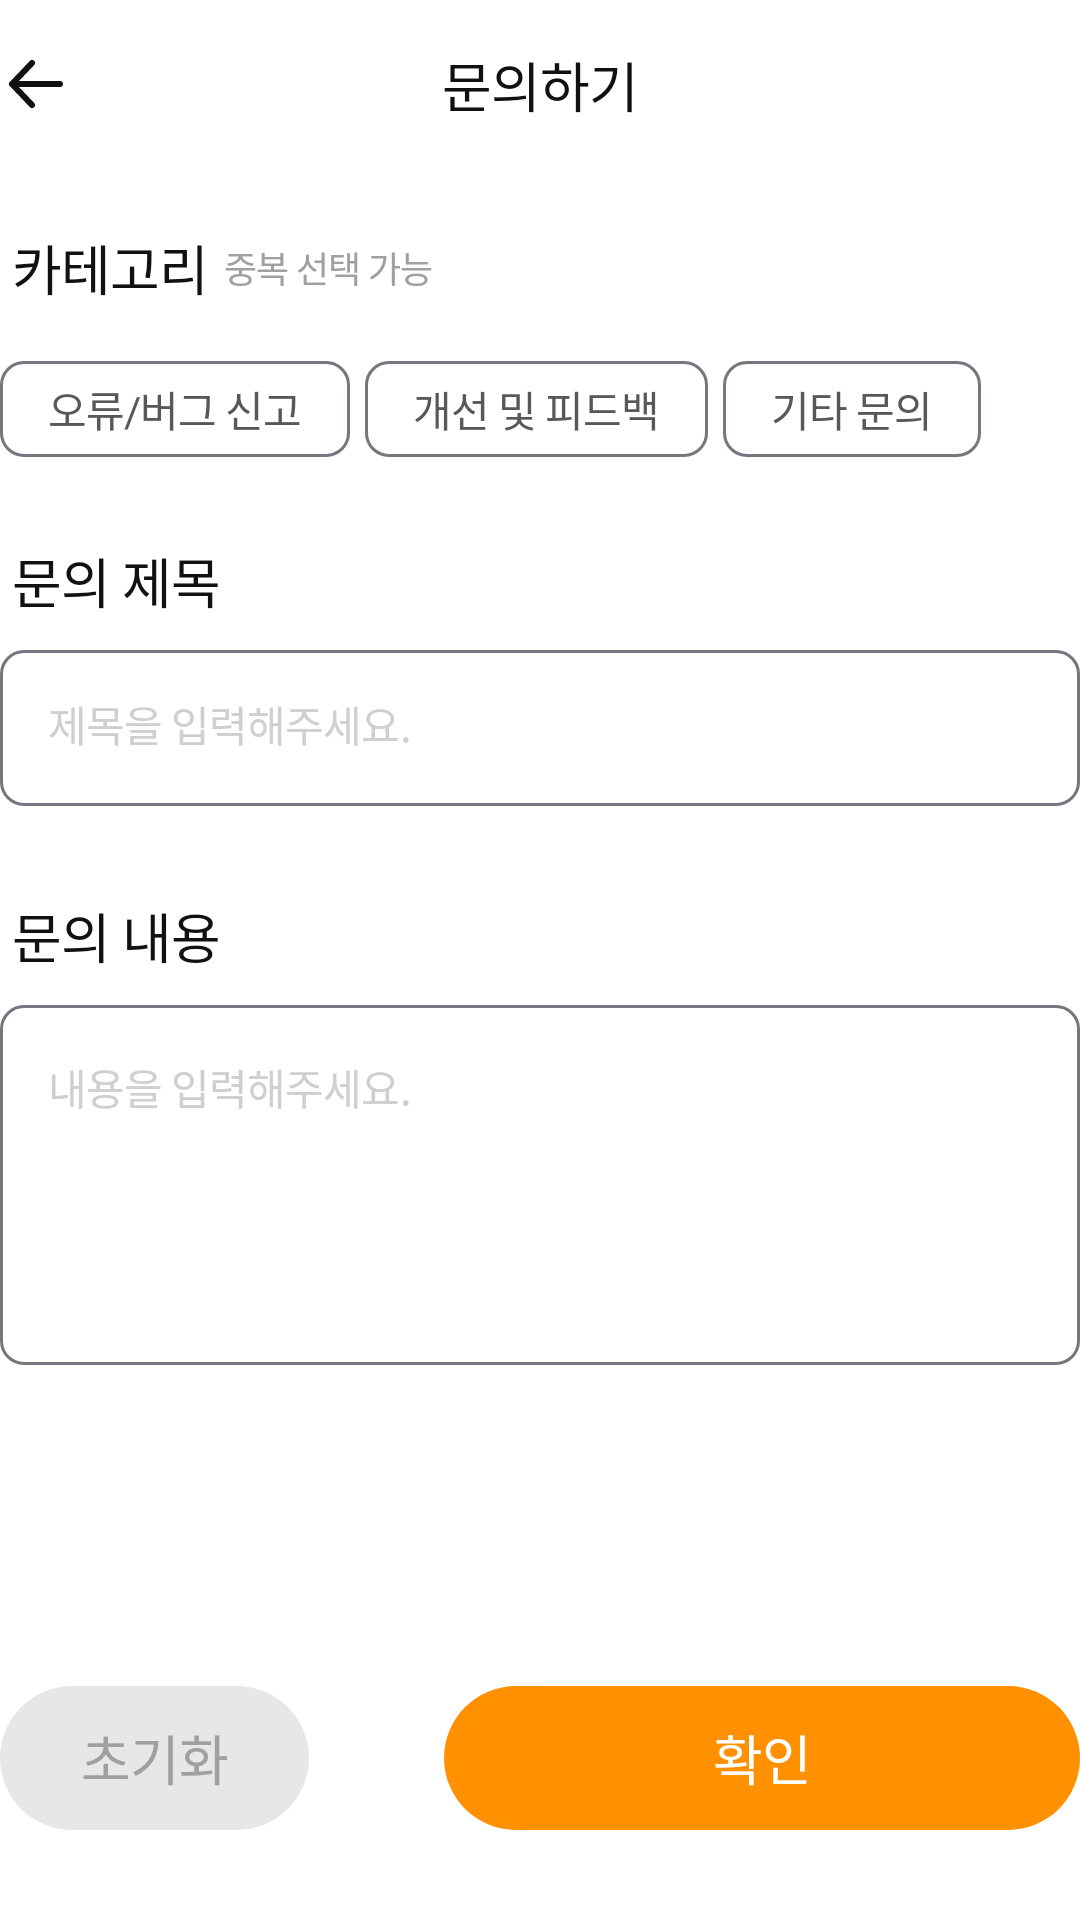

Here is an Android app screen rendered from its layout file. Give the layout XML and the strings, colors and styles it references.
<!-- AndroidManifest.xml: application theme Theme.FindU -->
<!-- res/layout/fragment_my_inquire.xml -->
<?xml version="1.0" encoding="utf-8"?>
<androidx.constraintlayout.widget.ConstraintLayout xmlns:android="http://schemas.android.com/apk/res/android"
    xmlns:app="http://schemas.android.com/apk/res-auto"
    android:id="@+id/fragment_my_inquire"
    android:layout_width="match_parent"
    android:layout_height="match_parent"
    android:layout_marginHorizontal="20dp">

    <androidx.constraintlayout.widget.ConstraintLayout
        android:id="@+id/cl_my_inquire_title"
        android:layout_width="match_parent"
        android:layout_height="56dp"
        app:layout_constraintStart_toStartOf="parent"
        app:layout_constraintTop_toTopOf="parent">

        <ImageView
            android:id="@+id/iv_my_inquire_back"
            android:layout_width="wrap_content"
            android:layout_height="wrap_content"
            android:src="@drawable/ic_arrow_back_24"
            app:layout_constraintBottom_toBottomOf="parent"
            app:layout_constraintStart_toStartOf="parent"
            app:layout_constraintTop_toTopOf="parent" />

        <TextView
            android:layout_width="wrap_content"
            android:layout_height="wrap_content"
            android:text="문의하기"
            android:textAppearance="@style/TextAppearance.FindU.Head3_SB_18"
            app:layout_constraintBottom_toBottomOf="parent"
            app:layout_constraintEnd_toEndOf="parent"
            app:layout_constraintStart_toStartOf="parent"
            app:layout_constraintTop_toTopOf="parent" />


    </androidx.constraintlayout.widget.ConstraintLayout>

    <TextView
        android:id="@+id/tv_inquire_category_label"
        android:layout_width="wrap_content"
        android:layout_height="wrap_content"
        android:layout_marginStart="4dp"
        android:layout_marginTop="20dp"
        android:text="카테고리"
        android:textAppearance="@style/TextAppearance.FindU.Head3_SB_18"
        app:layout_constraintStart_toStartOf="parent"
        app:layout_constraintTop_toBottomOf="@id/cl_my_inquire_title" />

    <TextView
        android:layout_width="wrap_content"
        android:layout_height="wrap_content"
        android:layout_marginStart="5dp"
        android:text="중복 선택 가능"
        android:textAppearance="@style/TextAppearance.FindU.caption_12"
        android:textColor="@color/gray4"
        app:layout_constraintBottom_toBottomOf="@id/tv_inquire_category_label"
        app:layout_constraintStart_toEndOf="@id/tv_inquire_category_label"
        app:layout_constraintTop_toTopOf="@id/tv_inquire_category_label" />

    <com.google.android.material.chip.ChipGroup
        android:id="@+id/cg_inquire_filter"
        android:layout_width="0dp"
        android:layout_height="wrap_content"
        android:layout_marginTop="10dp"
        app:chipSpacingHorizontal="5dp"
        app:chipSpacingVertical="8dp"
        app:layout_constraintEnd_toEndOf="parent"
        app:layout_constraintStart_toStartOf="parent"
        app:layout_constraintTop_toBottomOf="@id/tv_inquire_category_label"
        app:selectionRequired="false"
        app:singleSelection="false">

        <com.google.android.material.chip.Chip
            android:id="@+id/chip_bug"
            android:layout_width="wrap_content"
            android:layout_height="wrap_content"
            android:background="@drawable/bg_my_inquire_chip"
            android:checkable="true"
            android:clickable="true"
            android:text="오류/버그 신고"
            android:textAppearance="@style/TextAppearance.FindU.Body2_R_14"
            android:textColor="@color/chip_inquire_color"
            app:chipBackgroundColor="@color/white" />

        <com.google.android.material.chip.Chip
            android:id="@+id/chip_feedback"
            android:layout_width="wrap_content"
            android:layout_height="wrap_content"
            android:background="@drawable/bg_my_inquire_chip"
            android:checkable="true"
            android:clickable="true"
            android:text="개선 및 피드백"
            android:textAppearance="@style/TextAppearance.FindU.Body2_R_14"
            android:textColor="@color/chip_inquire_color"
            app:chipBackgroundColor="@color/white" />

        <com.google.android.material.chip.Chip
            android:id="@+id/chip_etc"
            android:layout_width="wrap_content"
            android:layout_height="wrap_content"
            android:background="@drawable/bg_my_inquire_chip"
            android:checkable="true"
            android:clickable="true"
            android:text="기타 문의"
            android:textAppearance="@style/TextAppearance.FindU.Body2_R_14"
            android:textColor="@color/chip_inquire_color"
            app:chipBackgroundColor="@color/white" />

    </com.google.android.material.chip.ChipGroup>

    <TextView
        android:id="@+id/tv_inquire_title_label"
        android:layout_width="wrap_content"
        android:layout_height="wrap_content"
        android:layout_marginStart="4dp"
        android:layout_marginTop="20dp"
        android:text="문의 제목"
        android:textAppearance="@style/TextAppearance.FindU.Head3_SB_18"
        app:layout_constraintStart_toStartOf="parent"
        app:layout_constraintTop_toBottomOf="@id/cg_inquire_filter" />

    <com.google.android.material.textfield.TextInputLayout
        android:id="@+id/tfi_inquire_title"
        android:layout_width="0dp"
        android:layout_height="52dp"
        android:layout_marginTop="10dp"
        app:boxBackgroundMode="outline"
        app:boxCornerRadiusBottomEnd="8dp"
        app:boxCornerRadiusBottomStart="8dp"
        app:boxCornerRadiusTopEnd="8dp"
        app:boxCornerRadiusTopStart="8dp"
        app:hintEnabled="false"
        app:layout_constraintEnd_toEndOf="parent"
        app:layout_constraintStart_toStartOf="parent"
        app:layout_constraintTop_toBottomOf="@id/tv_inquire_title_label">

        <com.google.android.material.textfield.TextInputEditText
            android:id="@+id/tf_inquire_title"
            android:layout_width="match_parent"
            android:layout_height="wrap_content"
            android:hint="제목을 입력해주세요."
            android:textAppearance="@style/TextAppearance.FindU.Body2_R_14"
            android:textColorHint="@color/gray3" />
    </com.google.android.material.textfield.TextInputLayout>

    <TextView
        android:id="@+id/tv_inquire_content_label"
        android:layout_width="wrap_content"
        android:layout_height="wrap_content"
        android:layout_marginStart="4dp"
        android:layout_marginTop="30dp"
        android:text="문의 내용"
        android:textAppearance="@style/TextAppearance.FindU.Head3_SB_18"
        app:layout_constraintStart_toStartOf="parent"
        app:layout_constraintTop_toBottomOf="@id/tfi_inquire_title" />

    <com.google.android.material.textfield.TextInputLayout
        android:id="@+id/tfi_inquire_content"
        android:layout_width="0dp"
        android:layout_height="wrap_content"
        android:layout_marginTop="10dp"
        app:boxBackgroundMode="outline"
        app:boxCornerRadiusBottomEnd="8dp"
        app:boxCornerRadiusBottomStart="8dp"
        app:boxCornerRadiusTopEnd="8dp"
        app:boxCornerRadiusTopStart="8dp"
        app:hintEnabled="false"
        app:layout_constraintEnd_toEndOf="parent"
        app:layout_constraintStart_toStartOf="parent"
        app:layout_constraintTop_toBottomOf="@id/tv_inquire_content_label">

        <com.google.android.material.textfield.TextInputEditText
            android:id="@+id/tf_inquire_content"
            android:layout_width="match_parent"
            android:layout_height="wrap_content"
            android:gravity="top|start"
            android:hint="내용을 입력해주세요."
            android:inputType="textMultiLine"
            android:maxLines="17"
            android:minLines="5"
            android:textAppearance="@style/TextAppearance.FindU.Body2_R_14"
            android:textColorHint="@color/gray3" />
    </com.google.android.material.textfield.TextInputLayout>

    <com.google.android.material.button.MaterialButton
        android:id="@+id/btn_inquire_set_initial"
        android:layout_width="103dp"
        android:layout_height="wrap_content"
        android:layout_marginBottom="30dp"
        android:background="@drawable/bg_btn_gray_30"
        android:backgroundTint="@null"
        android:text="초기화"
        android:textAppearance="@style/TextAppearance.FindU.Head3_SB_18"
        android:textColor="@color/gray4"
        app:backgroundTint="@color/gray2"
        app:layout_constraintBottom_toBottomOf="parent"
        app:layout_constraintStart_toStartOf="parent" />

    <com.google.android.material.button.MaterialButton
        android:id="@+id/btn_inquire_check"
        android:layout_width="212dp"
        android:layout_height="wrap_content"
        android:layout_marginBottom="30dp"
        android:background="@drawable/bg_btn_main_30"
        android:text="확인"
        android:textAppearance="@style/TextAppearance.FindU.Head3_SB_18"
        app:backgroundTint="@color/main_color"
        app:layout_constraintBottom_toBottomOf="parent"
        app:layout_constraintEnd_toEndOf="parent" />


</androidx.constraintlayout.widget.ConstraintLayout>
<!-- resources referenced by this layout -->
<resources>
  <color name="gray2">#E7E7E7</color>
  <color name="gray3">#CFCFCF</color>
  <color name="gray4">#A0A0A0</color>
  <color name="main_color">#FF9000</color>
  <color name="white">#FFFFFFFF</color>
  <!-- drawable bg_btn_gray_30 (drawable) -->
  <?xml version="1.0" encoding="utf-8"?>
  <selector xmlns:android="http://schemas.android.com/apk/res/android">
  
      <item android:state_pressed="true">
          <shape android:shape="rectangle">
              <solid android:color="#F2F4F6" />
              <corners android:radius="30dp" />
          </shape>
      </item>
  
      <item>
          <shape android:shape="rectangle">
              <solid android:color="#F2F4F6" />
              <corners android:radius="30dp" />
          </shape>
      </item>
  
  </selector>
  <!-- drawable bg_btn_main_30 (drawable) -->
  <?xml version="1.0" encoding="utf-8"?>
  <selector xmlns:android="http://schemas.android.com/apk/res/android">
  
      <item android:state_pressed="true">
          <shape android:shape="rectangle">
              <solid android:color="@color/main_color" />
              <corners android:radius="30dp" />
          </shape>
      </item>
  
      <item>
          <shape android:shape="rectangle">
              <solid android:color="@color/main_color" />
              <corners android:radius="30dp" />
          </shape>
      </item>
  
  </selector>
  <!-- drawable bg_my_inquire_chip (drawable) -->
  <?xml version="1.0" encoding="utf-8"?>
  <selector xmlns:android="http://schemas.android.com/apk/res/android">
      <item android:state_checked="true">
          <shape android:shape="rectangle">
              <solid android:color="@android:color/white" />
              <stroke android:width="1dp" android:color="@color/main_color" />
              <corners android:radius="8dp" />
          </shape>
      </item>
      <item>
          <shape android:shape="rectangle">
              <solid android:color="@android:color/white" />
              <stroke android:width="1dp" android:color="@color/gray3" />
              <corners android:radius="8dp" />
          </shape>
      </item>
  </selector>
  <!-- drawable ic_arrow_back_24 (drawable) -->
  <vector xmlns:android="http://schemas.android.com/apk/res/android"
      android:width="24dp"
      android:height="24dp"
      android:viewportWidth="24"
      android:viewportHeight="24">
    <path
        android:pathData="M10.666,19L4,12M4,12L10.666,5M4,12L20,12"
        android:strokeLineJoin="round"
        android:strokeWidth="2"
        android:fillColor="#00000000"
        android:strokeColor="#111111"
        android:strokeLineCap="round"/>
  </vector>
  <style name="TextAppearance.FindU.Body2_R_14" parent="">
          <item name="android:textSize">14sp</item>
          <item name="android:fontFamily">@font/pretendard_regular</item>
          <item name="android:letterSpacing">-0.0214</item>
      </style>
  <style name="TextAppearance.FindU.Head3_SB_18" parent="">
          <item name="android:textSize">18sp</item>
          <item name="android:fontFamily">@font/pretendard_semibold</item>
          <item name="android:letterSpacing">-0.0167</item>
      </style>
  <style name="TextAppearance.FindU.caption_12" parent="">
          <item name="android:textSize">12sp</item>
          <item name="android:fontFamily">@font/pretendard_regular</item>
          <item name="android:letterSpacing">-0.025</item>
      </style>
  <style name="Theme.FindU" parent="Base.Theme.FindU" />
  <style name="Base.Theme.FindU" parent="Theme.Material3.DayNight.NoActionBar">
          
          
          <item name="android:textColor">#111111</item>
          <item name="android:windowBackground">@color/white</item>
          <item name="android:statusBarColor">@color/gray6</item>
          <item name="android:logo">@mipmap/ic_launcher_round</item>
          <item name="displayOptions">useLogo</item>
          <item name="android:fitsSystemWindows">true</item>
      </style>
  <color name="gray6">#111111</color>
</resources>
